pico-8 play session: no input (idle), after a click and taps of 🅾, ❎, 🅾+❎, 🅾 in the second before t = 0

[t = 1 s] idle ~1s (no d-pad/buttons)
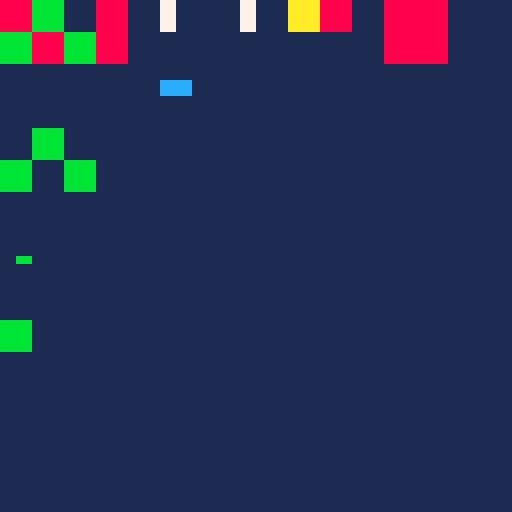

pico-8 cartridge
version 41
__lua__
-- end-to-end sprite/map test scene (see sprites.expect)
function _draw()
 cls(1)
 map(0,0,0,0,4,2)               -- y0-15: tiles, tile 0 shows background
 map(0,0,0,32,4,2,2)            -- layers=2: only sprite 2 (flag 1)
 spr(3,40,0)                    -- white left half, transparent right
 spr(3,56,0,1,1,true)           -- flip_x: white right half
 spr(4,40,16,1,1,false,true)    -- flip_y: blue bottom half
 pal(8,10) spr(1,72,0) pal()    -- red drawn as yellow
 camera(-80,0) spr(1,0,0) camera() -- red at x80, after pal() reset
 sspr(8,0,8,8,96,0,16,16)       -- sprite 1 scaled 2x
 clip(4,64,8,2) spr(2,0,64) clip() -- only x4-7, y64-65
 mset(0,40,2) map(0,40,0,80,1,1) -- map row 40 lives at 0x1000
end
__gfx__
0000000088888888bbbbbbbb77770000cccccccc0000000000000000000000000000000000000000000000000000000000000000000000000000000000000000
0000000088888888bbbbbbbb77770000cccccccc0000000000000000000000000000000000000000000000000000000000000000000000000000000000000000
0000000088888888bbbbbbbb77770000cccccccc0000000000000000000000000000000000000000000000000000000000000000000000000000000000000000
0000000088888888bbbbbbbb77770000cccccccc0000000000000000000000000000000000000000000000000000000000000000000000000000000000000000
0000000088888888bbbbbbbb77770000000000000000000000000000000000000000000000000000000000000000000000000000000000000000000000000000
0000000088888888bbbbbbbb77770000000000000000000000000000000000000000000000000000000000000000000000000000000000000000000000000000
0000000088888888bbbbbbbb77770000000000000000000000000000000000000000000000000000000000000000000000000000000000000000000000000000
0000000088888888bbbbbbbb77770000000000000000000000000000000000000000000000000000000000000000000000000000000000000000000000000000
__gff__
0001020000000000000000000000000000000000000000000000000000000000000000000000000000000000000000000000000000000000000000000000000000000000000000000000000000000000000000000000000000000000000000000000000000000000000000000000000000000000000000000000000000000000
0000000000000000000000000000000000000000000000000000000000000000000000000000000000000000000000000000000000000000000000000000000000000000000000000000000000000000000000000000000000000000000000000000000000000000000000000000000000000000000000000000000000000000
__map__
0102000100000000000000000000000000000000000000000000000000000000000000000000000000000000000000000000000000000000000000000000000000000000000000000000000000000000000000000000000000000000000000000000000000000000000000000000000000000000000000000000000000000000
0201020100000000000000000000000000000000000000000000000000000000000000000000000000000000000000000000000000000000000000000000000000000000000000000000000000000000000000000000000000000000000000000000000000000000000000000000000000000000000000000000000000000000
